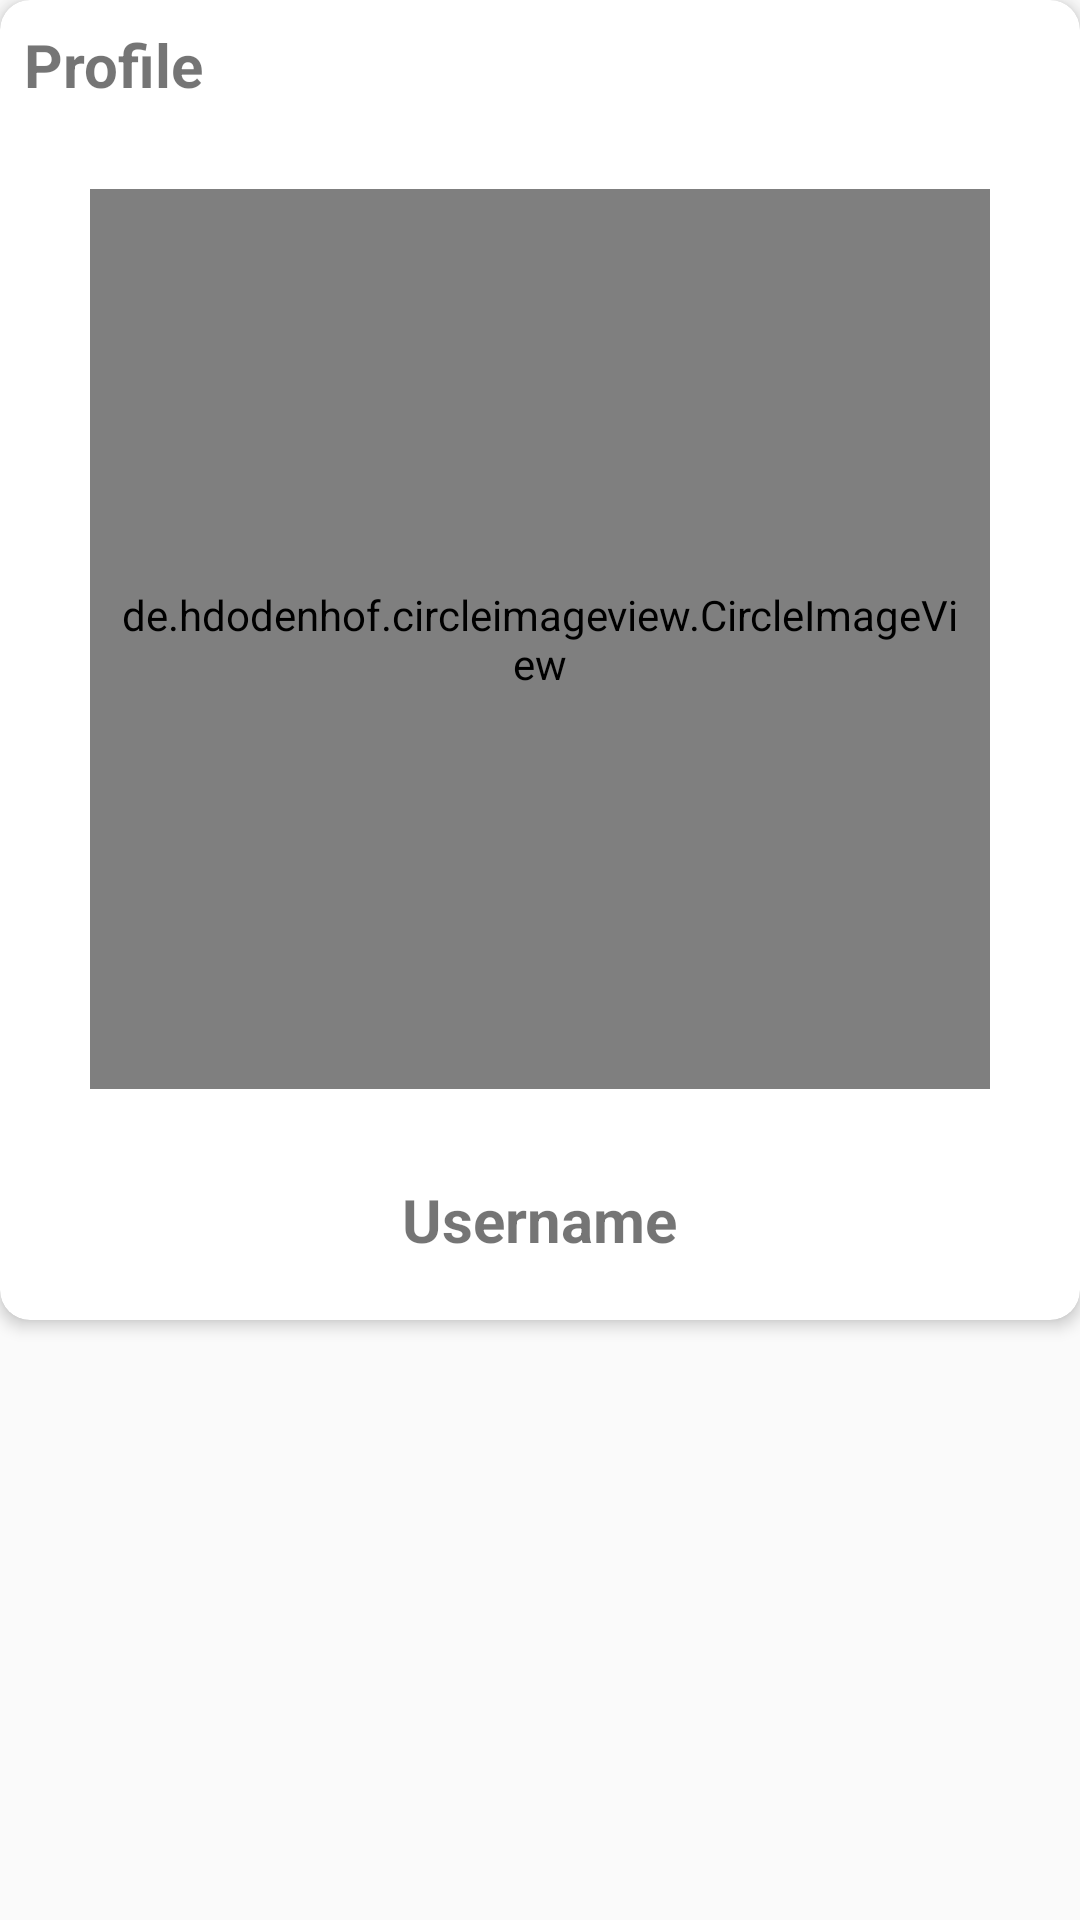

Layout XML and referenced resources for this Android screen:
<!-- AndroidManifest.xml: application theme AppTheme -->
<!-- res/layout/fragment_profile.xml -->
<?xml version="1.0" encoding="utf-8"?>
<FrameLayout xmlns:android="http://schemas.android.com/apk/res/android"
    xmlns:tools="http://schemas.android.com/tools"
    android:layout_width="match_parent"
    android:layout_height="match_parent"
    xmlns:app="http://schemas.android.com/apk/res-auto"
    tools:context=".Fragments.ProfileFragment">


 <androidx.cardview.widget.CardView
     android:layout_width="match_parent"
     android:layout_height="wrap_content"
     app:cardCornerRadius="10dp"
     app:cardElevation="3dp"
     android:fadingEdge="vertical">
     <LinearLayout
         android:layout_width="match_parent"
         android:layout_height="wrap_content"
         android:orientation="vertical">

         <TextView
             android:layout_width="wrap_content"
             android:layout_height="wrap_content"
             android:textSize="20dp"
             android:text="Profile"
             android:layout_margin="8dp"
             android:textStyle="bold"/>

         <de.hdodenhof.circleimageview.CircleImageView
             android:layout_width="300dp"
             android:layout_height="300dp"
             android:layout_gravity="center_horizontal"
             android:layout_margin="20dp"
             android:padding="8dp"
             android:id="@+id/profile_pic_set"
             android:src="@drawable/person_vector"
             app:civ_circle_background_color="@color/black"/>

         <TextView
             android:layout_width="wrap_content"
             android:layout_height="wrap_content"
             android:layout_gravity="center_horizontal"
             android:text="Username"
             android:textSize="20sp"
             android:textStyle="bold"
             android:layout_marginBottom="20dp"
             android:id="@+id/username_set"
             android:layout_marginTop="10dp"/>

     </LinearLayout>


 </androidx.cardview.widget.CardView>

</FrameLayout>
<!-- resources referenced by this layout -->
<resources>
  <!-- drawable person_vector (drawable) -->
  <vector android:height="24dp" android:tint="#6CDE26"
      android:viewportHeight="24.0" android:viewportWidth="24.0"
      android:width="24dp" xmlns:android="http://schemas.android.com/apk/res/android">
      <path android:fillColor="#FF000000" android:pathData="M12,12c2.21,0 4,-1.79 4,-4s-1.79,-4 -4,-4 -4,1.79 -4,4 1.79,4 4,4zM12,14c-2.67,0 -8,1.34 -8,4v2h16v-2c0,-2.66 -5.33,-4 -8,-4z"/>
  </vector>
  <style name="AppTheme" parent="Theme.AppCompat.Light.NoActionBar">
          
          <item name="colorPrimary">@color/colorPrimary</item>
          <item name="colorPrimaryDark">@color/colorPrimaryDark</item>
          <item name="colorAccent">@color/colorAccent</item>
      </style>
  <!-- not gathered from this repository: default colours our renderer supplied (Android Studio template values) -->
  <color name="black">#FF000000</color>
  <color name="colorPrimary">#FF6200EE</color>
  <color name="colorPrimaryDark">#FF3700B3</color>
  <color name="colorAccent">#FF03DAC5</color>
</resources>
